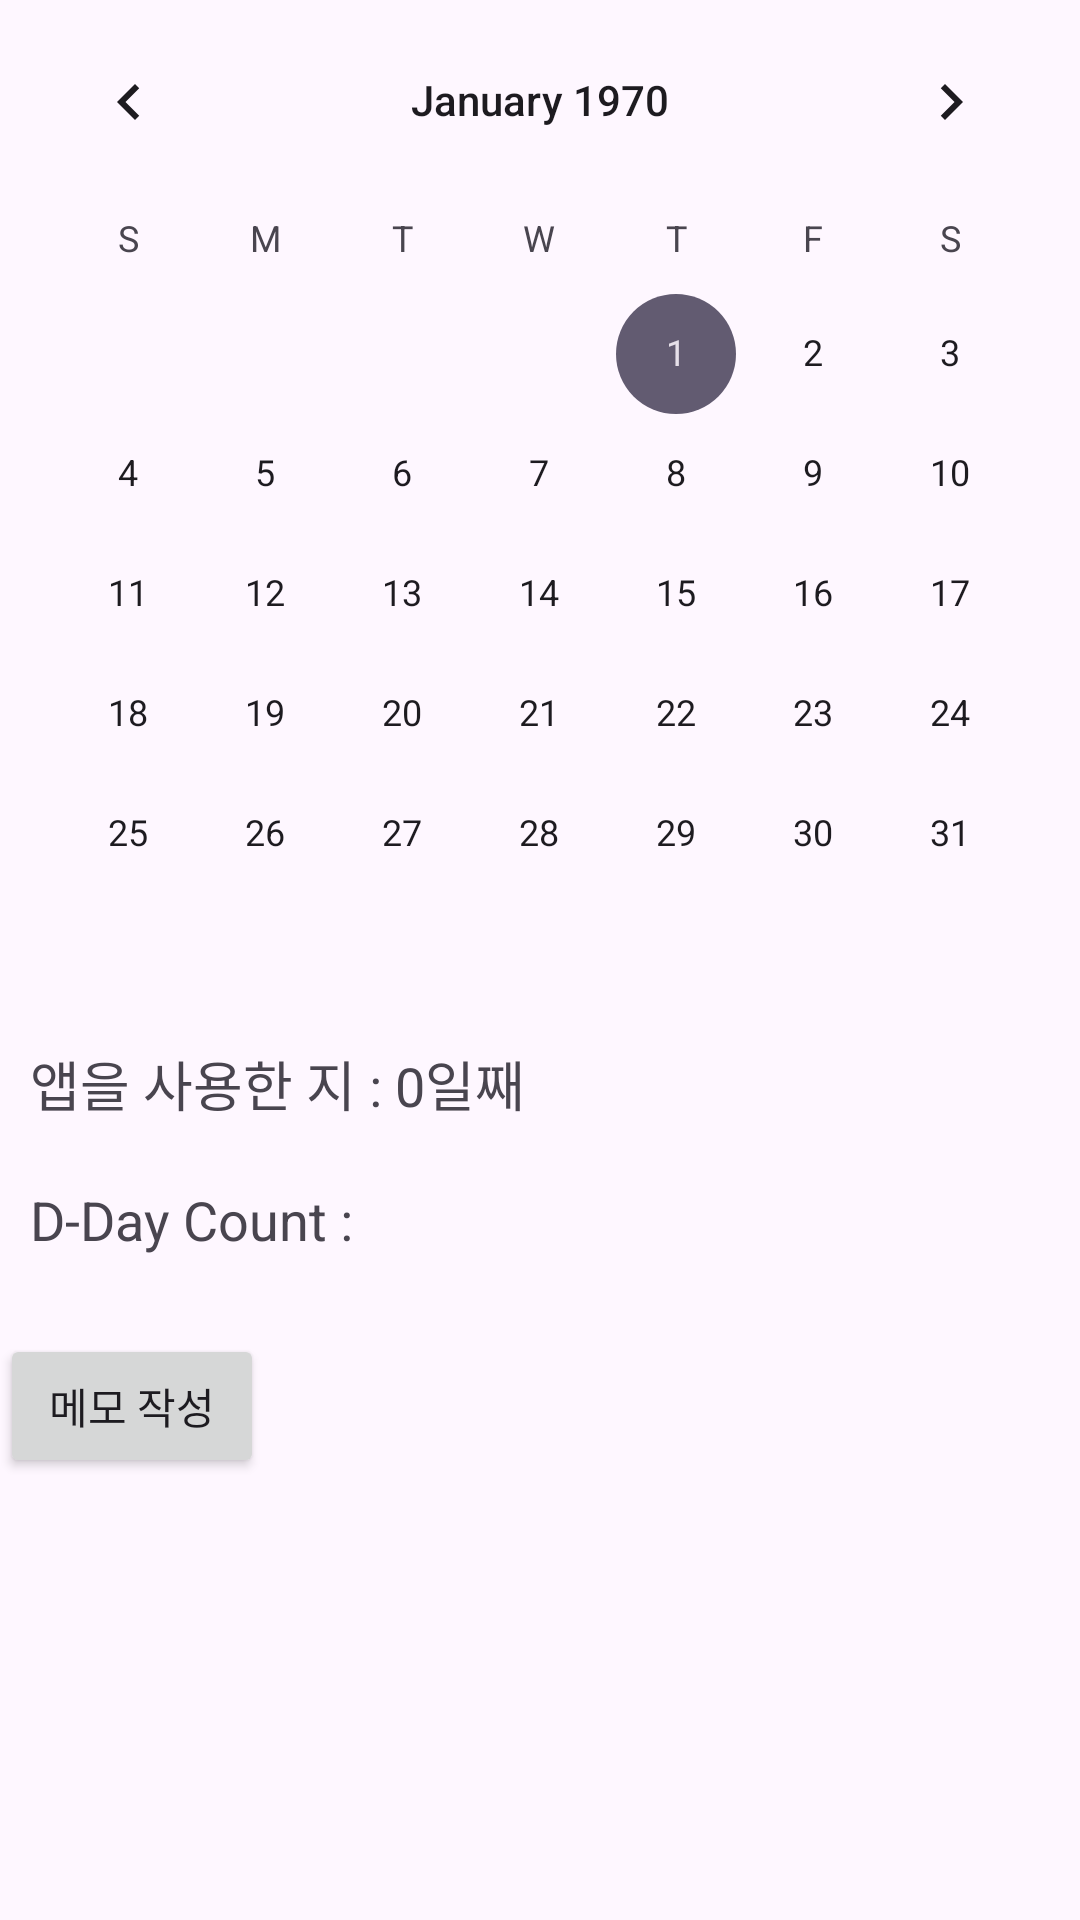

Android layout source for this screen:
<!-- AndroidManifest.xml: application theme Theme.TeamProject_RoubitHome -->
<!-- res/layout/fragment_calender.xml -->
<?xml version="1.0" encoding="utf-8"?>
<LinearLayout xmlns:android="http://schemas.android.com/apk/res/android"
    android:orientation="vertical"
    android:layout_width="match_parent"
    android:layout_height="match_parent"
    android:fitsSystemWindows="true">

    <CalendarView
        android:id="@+id/calendarView"
        android:layout_width="match_parent"
        android:layout_height="wrap_content" />

    <TextView
        android:id="@+id/appUsageTextView"
        android:layout_width="match_parent"
        android:layout_height="wrap_content"
        android:padding="10dp"
        android:paddingTop="12dp"
        android:text="앱을 사용한 지 : 0일째"
        android:textSize="18sp" />

    <TextView
        android:id="@+id/ddayTextView"
        android:layout_width="match_parent"
        android:layout_height="wrap_content"
        android:padding="10dp"
        android:text="D-Day Count : "
        android:textSize="18sp"
        android:paddingTop="12dp" />

    <Button
        android:id="@+id/memoButton"
        android:layout_width="wrap_content"
        android:layout_height="wrap_content"
        android:layout_marginTop="16dp"
        android:text="메모 작성" />

    <androidx.recyclerview.widget.RecyclerView
        android:layout_width="match_parent"
        android:layout_height="match_parent" />
</LinearLayout>
<!-- resources referenced by this layout -->
<resources>
  <style name="Theme.TeamProject_RoubitHome" parent="Base.Theme.TeamProject_RoubitHome" />
  <style name="Base.Theme.TeamProject_RoubitHome" parent="Theme.Material3.DayNight.NoActionBar">
          
          
      </style>
</resources>
